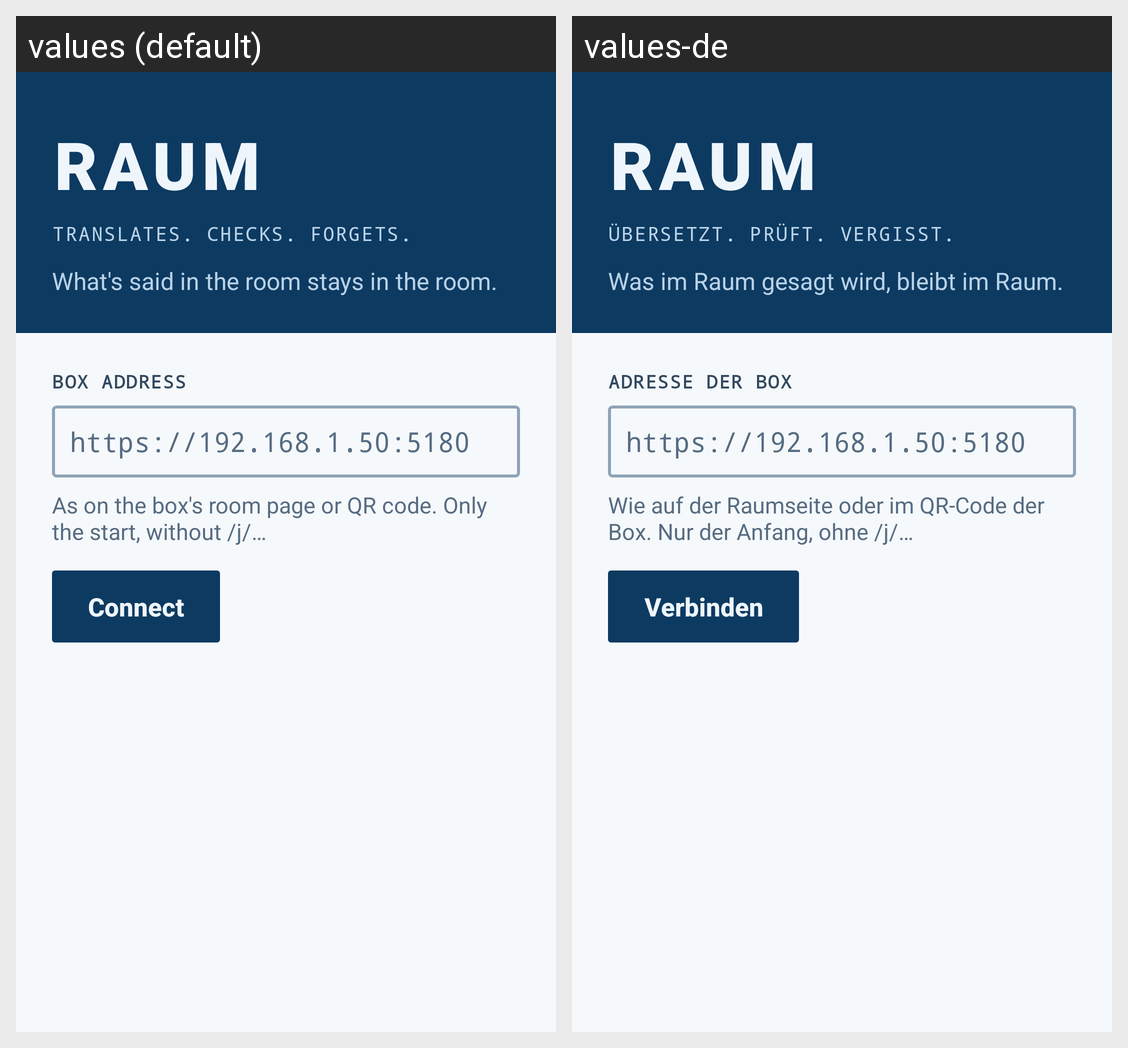

Translations of the strings shown on this Android screen, per locale in the grid:
Android screen res/layout/activity_main.xml rendered under 2 locales, left to right: values (default), values-de. Device: Nexus 5 (rendered at 1080×1920; each locale shown at half size, 540×960, under a caption strip naming it); theme Theme.Raum.
Strings drawn on this screen, with the default value and each locale's value (text and hints the layout hard-codes, and strings that could not be matched under every locale, appear in the picture but are not listed):

app_name
  values: RAUM
  values-de: RAUM  [not translated; the default value is used]

slogan
  values: Translates. Checks. Forgets.
  values-de: Übersetzt. Prüft. Vergisst.

tagline
  values: What's said in the room stays in the room.
  values-de: Was im Raum gesagt wird, bleibt im Raum.

label
  values: Box address
  values-de: Adresse der Box

hint
  values: As on the box's room page or QR code. Only the start, without /j/…
  values-de: Wie auf der Raumseite oder im QR-Code der Box. Nur der Anfang, ohne /j/…

connect
  values: Connect
  values-de: Verbinden
